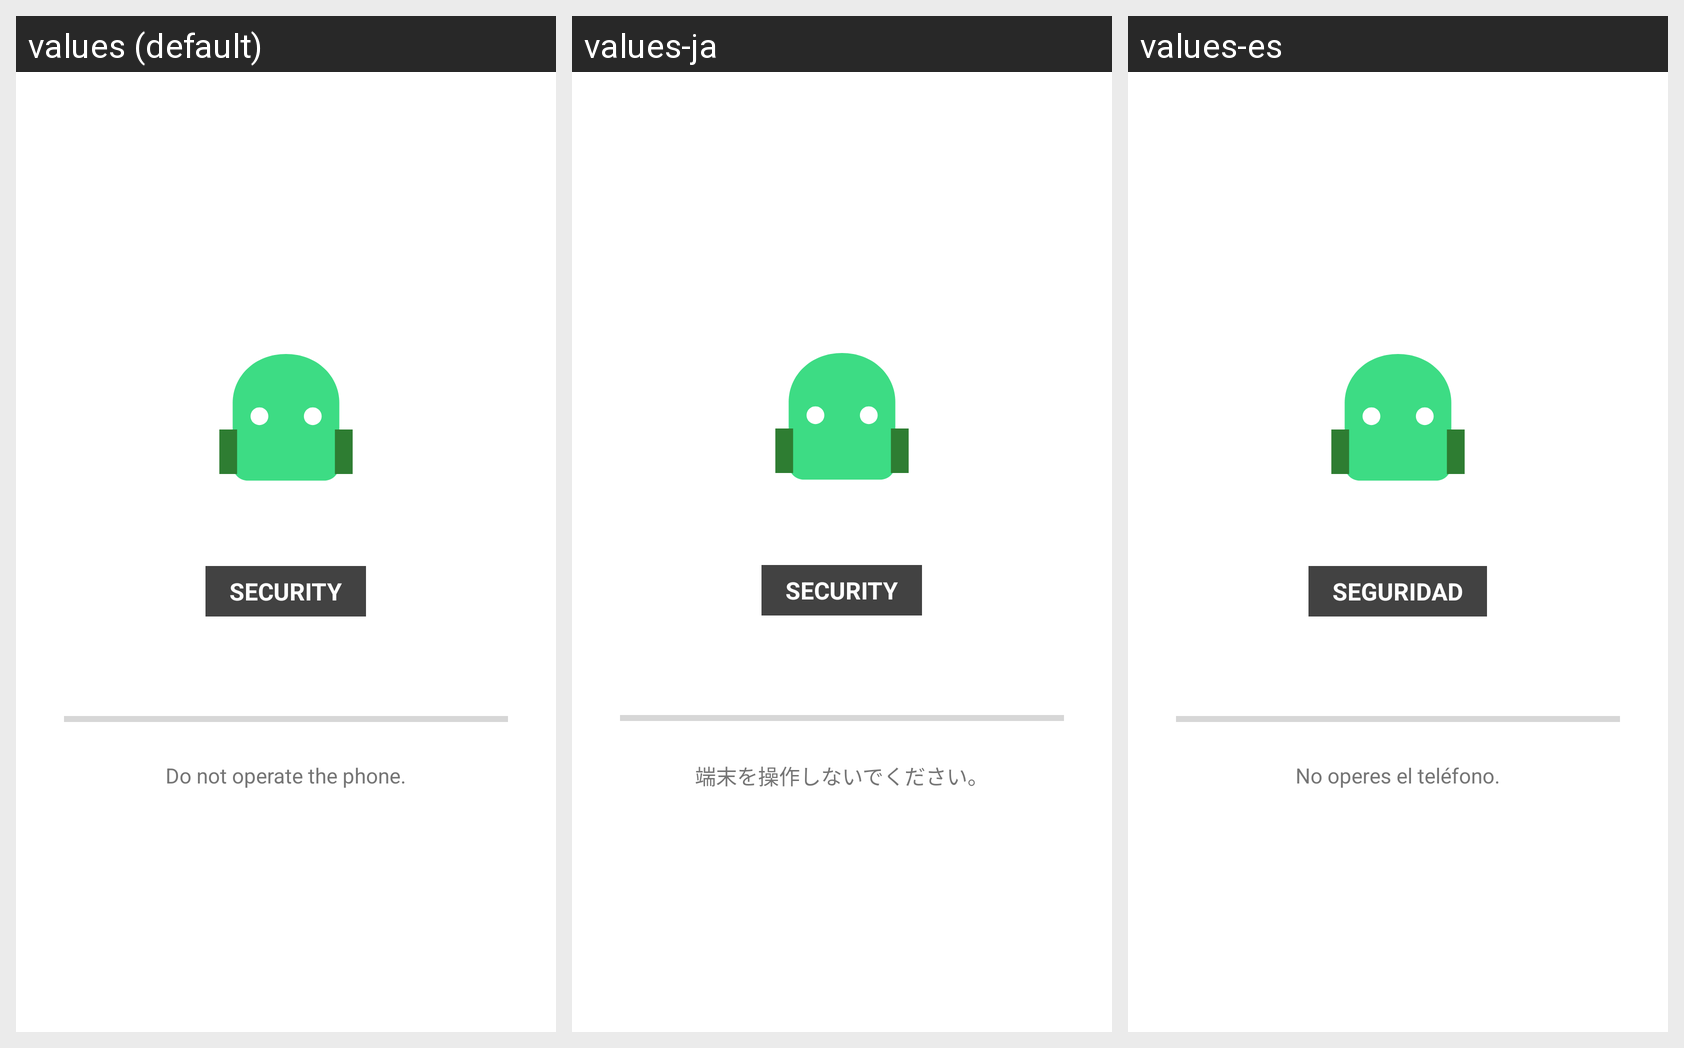

This grid shows one Android layout under several languages. Give, for every string resource on the screen, its name, the default text and each shown locale's text.
Android screen res/layout/activity_screen_cast_consent.xml rendered under 3 locales, left to right: values (default), values-ja, values-es. Device: Nexus 5 (rendered at 1080×1920; each locale shown at half size, 540×960, under a caption strip naming it); theme Theme.RemoteControl.CastConsent.
Other locales in the repository, not shown: values-ru, values-uz, values-zh-rCN.
Strings drawn on this screen, with the default value and each locale's value (text and hints the layout hard-codes, and strings that could not be matched under every locale, appear in the picture but are not listed):

cast_security_badge
  values: SECURITY
  values-ja: SECURITY
  values-es: SEGURIDAD

cast_do_not_operate
  values: Do not operate the phone.
  values-ja: 端末を操作しないでください。
  values-es: No operes el teléfono.
